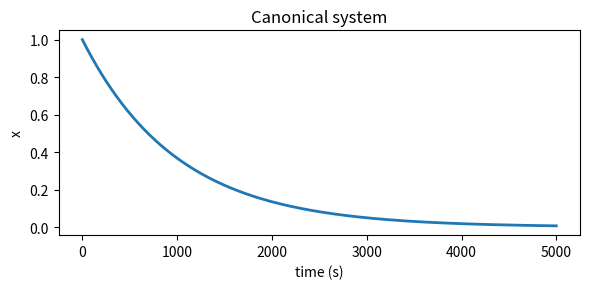

Reproduce this figure in Python.
#Written by Travis DeWolf (November 2013)
import numpy as np

class CanonicalSystem():
    """Implementation of the canonical dynamical system
[redacted] """

    def __init__(self, ax=1.):
        """Default values from Schaal (2012)
        
        ae float: coefficient on phase activation
        """
        self.ax = ax
        self.x = 1.0

    def discrete_rollout(self, dt, run_time):
        """Generate x for discrete open loop movements.
        Decaying from 1 to 0 according to dx = -ax*x.

        dt float: timestep
        run_time float: how long to run the CS
        """
        timesteps = int(run_time / dt)
        self.x_track = np.zeros(timesteps)
        
        self.x = 1.0
        for t in range(timesteps):
            self.x_track[t] = self.x 
            self.discrete_step(dt)

        return self.x_track

    def discrete_step(self, dt):
        """Generate a single step of x for discrete
        closed loop movements. Decaying from 1 to 0 
        according to dx = -ax*x.

        dt float: timestep
        """
        self.x += (-self.ax * self.x) * dt
        return self.x
        

#==============================
# Test code
#==============================
if __name__ == "__main__":
    
    cs = CanonicalSystem()
    x_track = cs.discrete_rollout(dt=.001, run_time=5.0)

    import matplotlib.pyplot as plt
    plt.figure(figsize=(6,3))
    plt.plot(x_track, lw=2)
    plt.title('Canonical system')
    plt.xlabel('time (s)')
    plt.ylabel('x')
    plt.tight_layout()
    plt.show()
